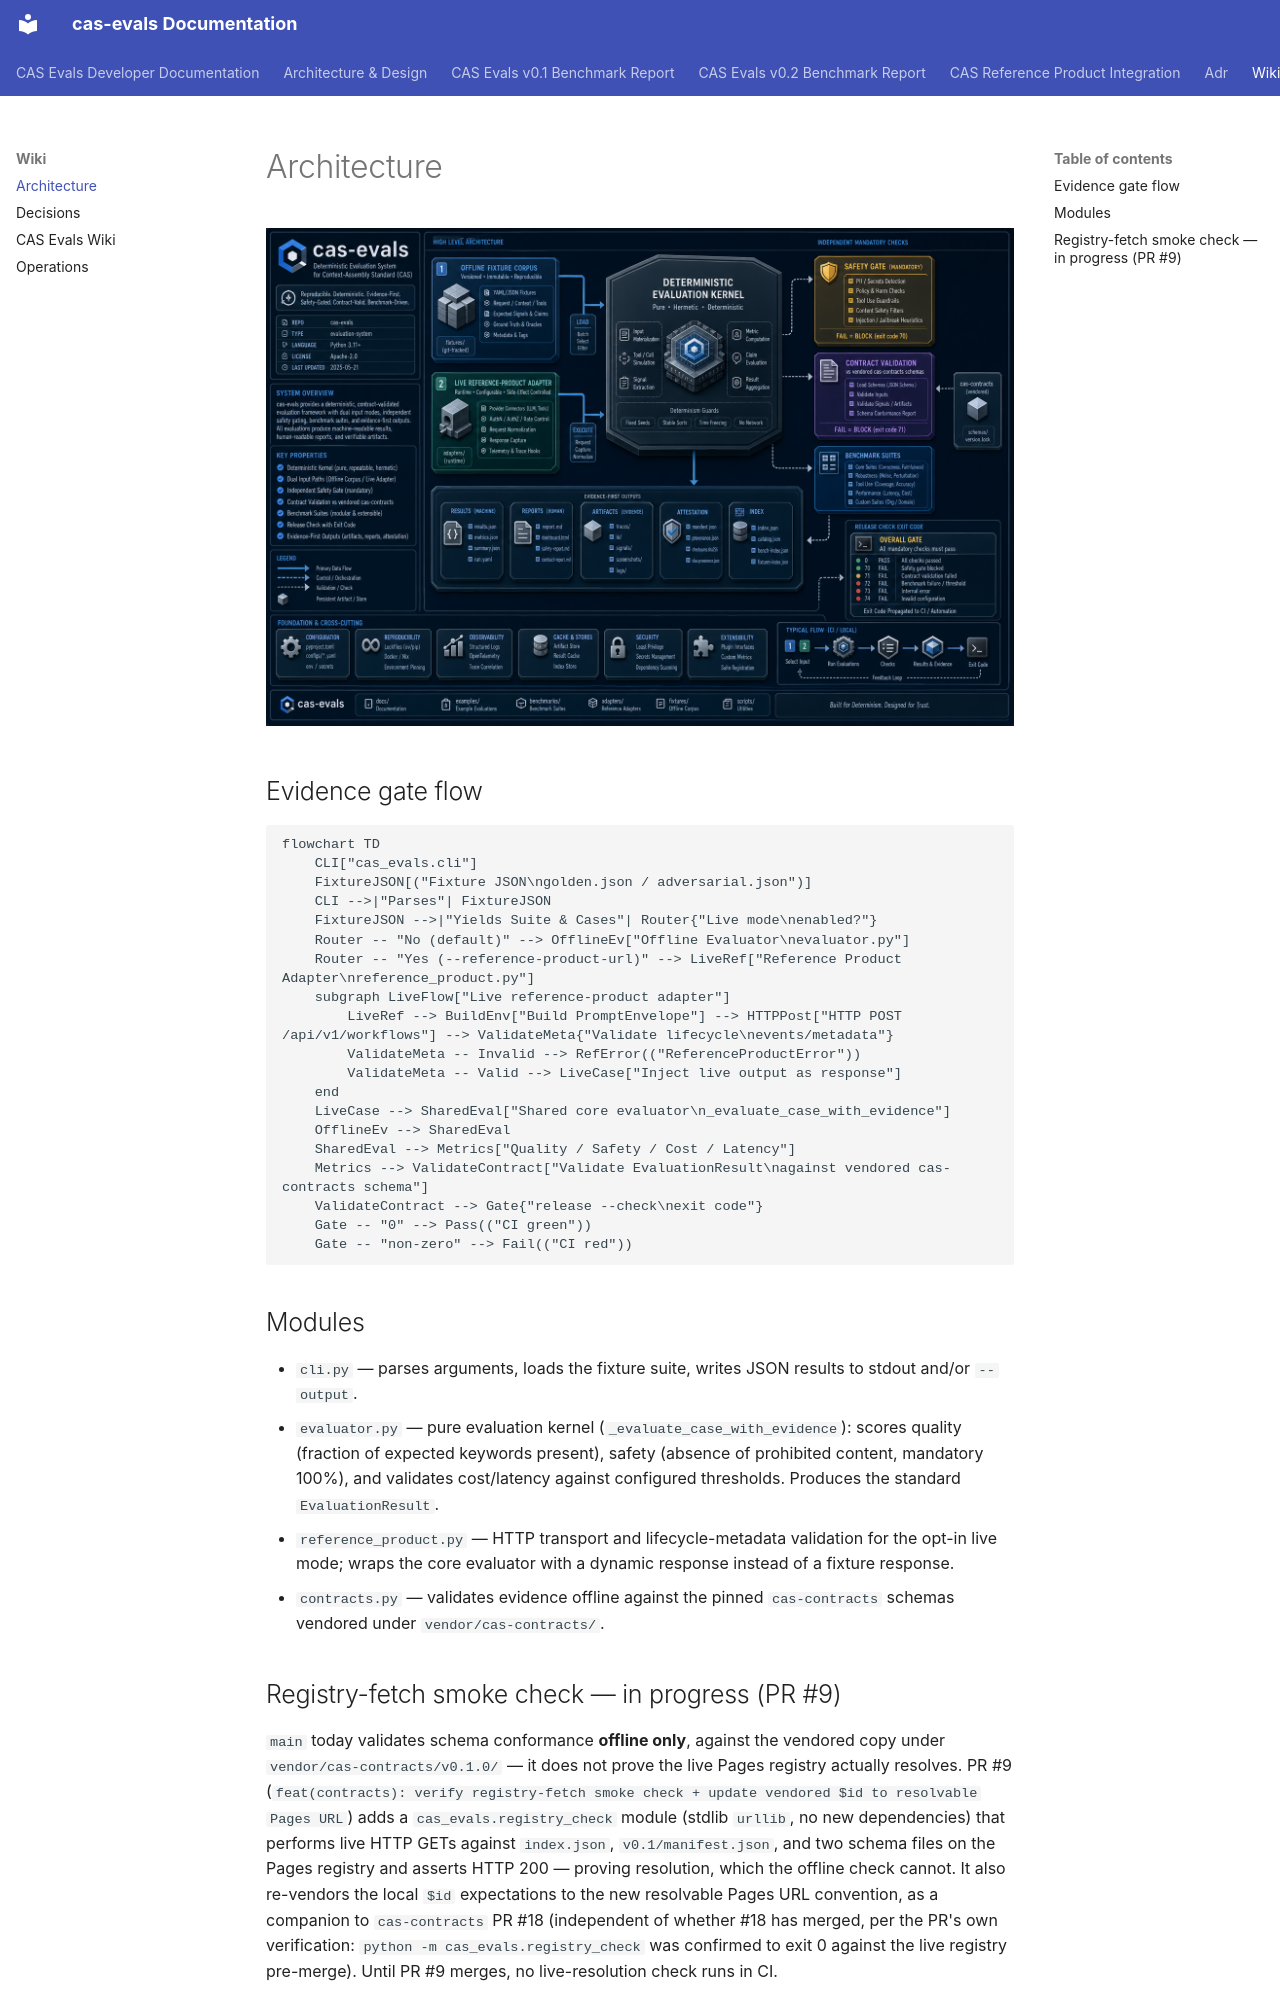

repository: Coding-Autopilot-System/cas-evals · page: wiki/Architecture/index.html · generator: mkdocs

# Architecture

![Architecture Diagram](assets/arch.png)

## Evidence gate flow

```mermaid
flowchart TD
    CLI["cas_evals.cli"]
    FixtureJSON[("Fixture JSON\ngolden.json / adversarial.json")]
    CLI -->|"Parses"| FixtureJSON
    FixtureJSON -->|"Yields Suite & Cases"| Router{"Live mode\nenabled?"}
    Router -- "No (default)" --> OfflineEv["Offline Evaluator\nevaluator.py"]
    Router -- "Yes (--reference-product-url)" --> LiveRef["Reference Product Adapter\nreference_product.py"]
    subgraph LiveFlow["Live reference-product adapter"]
        LiveRef --> BuildEnv["Build PromptEnvelope"] --> HTTPPost["HTTP POST /api/v1/workflows"] --> ValidateMeta{"Validate lifecycle\nevents/metadata"}
        ValidateMeta -- Invalid --> RefError(("ReferenceProductError"))
        ValidateMeta -- Valid --> LiveCase["Inject live output as response"]
    end
    LiveCase --> SharedEval["Shared core evaluator\n_evaluate_case_with_evidence"]
    OfflineEv --> SharedEval
    SharedEval --> Metrics["Quality / Safety / Cost / Latency"]
    Metrics --> ValidateContract["Validate EvaluationResult\nagainst vendored cas-contracts schema"]
    ValidateContract --> Gate{"release --check\nexit code"}
    Gate -- "0" --> Pass(("CI green"))
    Gate -- "non-zero" --> Fail(("CI red"))
```

<!-- codex:generate-image prompt="A courtroom-style evidence gate: fixture documents and a live data stream both feed into a single judge's bench (a glowing scale icon) that stamps each case with a pass or fail seal against a rulebook labeled cas-contracts; a exit-code lever on the side flips green or red; isometric, enterprise blue/graphite palette" style="isometric, enterprise, clean" replaces="mermaid-above" -->

## Modules

- `cli.py` — parses arguments, loads the fixture suite, writes JSON results to stdout and/or
  `--output`.
- `evaluator.py` — pure evaluation kernel (`_evaluate_case_with_evidence`): scores quality
  (fraction of expected keywords present), safety (absence of prohibited content, mandatory
  100%), and validates cost/latency against configured thresholds. Produces the standard
  `EvaluationResult`.
- `reference_product.py` — HTTP transport and lifecycle-metadata validation for the opt-in
  live mode; wraps the core evaluator with a dynamic response instead of a fixture response.
- `contracts.py` — validates evidence offline against the pinned `cas-contracts` schemas
  vendored under `vendor/cas-contracts/`.
